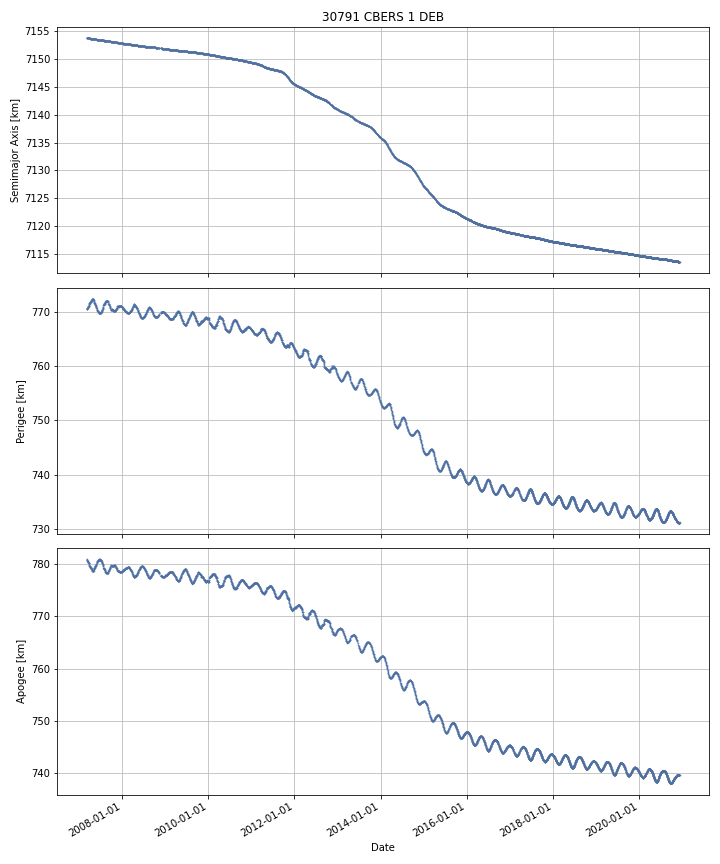

The data file committed next to this chart (first rows):
DATE, SEMIMAJOR_AXIS, PERIAPSIS, APOAPSIS, DOT_SEMIMAJOR_AXIS, DOT_PERIAPSIS, DOT_APOAPSIS
2007-03-10, 7154, 770.5, 780.9, , , 
2007-03-11, 7154, 770.5, 780.8, -0.002436, 0.06253, -0.0674
2007-03-12, 7154, 770.6, 780.8, -0.002859, 0.02381, -0.02953
2007-03-13, 7154, 770.6, 780.8, -0.002936, 0.01223, -0.01811
2007-03-14, 7154, 770.6, 780.7, -0.002616, 0.0476, -0.05284
2007-03-15, 7154, 770.6, 780.7, -0.002814, 0.03848, -0.04411
2007-03-16, 7154, 770.7, 780.7, -0.003216, 0.01507, -0.02151
2007-03-17, 7154, 770.7, 780.6, -0.003356, 0.03877, -0.04548
2007-03-18, 7154, 770.8, 780.6, -0.003523, 0.07382, -0.08087
2007-03-19, 7154, 770.8, 780.5, -0.003092, 0.03637, -0.04256
2007-03-20, 7154, 770.8, 780.5, -0.002905, 0.01511, -0.02092
2007-03-21, 7154, 770.9, 780.5, -0.002655, 0.03292, -0.03823
2007-03-22, 7154, 770.9, 780.4, -0.002161, 0.0817, -0.08602
2007-03-23, 7154, 770.9, 780.4, -0.002151, 0.004424, -0.008725
2007-03-24, 7154, 770.9, 780.4, -0.002244, -0.01505, 0.01056
2007-03-25, 7154, 771, 780.3, -0.001399, 0.03584, -0.03864
2007-03-26, 7154, 771, 780.3, -0.001499, 0.02882, -0.03182
2007-03-27, 7154, 771, 780.3, -0.004518, 0.02027, -0.0293
2007-03-28, 7154, 771, 780.3, -0.005405, -0.003605, -0.007205
2007-03-29, 7154, 771.1, 780.1, -0.004251, 0.1047, -0.1132
2007-03-30, 7154, 771.4, 779.9, -0.004711, 0.2357, -0.2451
2007-03-31, 7154, 771.5, 779.7, -0.005619, 0.1932, -0.2044
2007-04-01, 7154, 771.5, 779.8, -0.005198, -0.08036, 0.06996
2007-04-02, 7154, 771.4, 779.8, -0.002815, -0.01842, 0.01279
2007-04-03, 7154, 771.5, 779.7, -0.001357, 0.09551, -0.09823
2007-04-04, 7154, 771.6, 779.6, -0.001667, 0.06292, -0.06626
2007-04-05, 7154, 771.6, 779.6, -0.002918, 0.02974, -0.03558
2007-04-06, 7154, 771.7, 779.5, -0.003709, 0.05588, -0.06329
2007-04-07, 7154, 771.7, 779.5, -0.003211, 0.01804, -0.02446
2007-04-08, 7154, 771.8, 779.4, -0.003449, 0.05508, -0.06198
2007-04-09, 7154, 771.8, 779.4, -0.004095, 0.03819, -0.04638
2007-04-10, 7154, 771.8, 779.4, -0.004492, -0.02003, 0.01105
2007-04-11, 7154, 771.8, 779.3, -0.00259, 0.04066, -0.04584
2007-04-12, 7154, 771.9, 779.3, -0.000961, 0.0809, -0.08282
2007-04-13, 7154, 771.8, 779.3, -0.0007581, -0.06882, 0.06731
2007-04-14, 7154, 771.9, 779.3, -0.002447, 0.04837, -0.05326
2007-04-15, 7154, 772, 779.2, -0.002801, 0.08729, -0.09289
2007-04-16, 7154, 771.9, 779.2, -0.003356, -0.02363, 0.01692
2007-04-17, 7154, 771.9, 779.3, -0.004706, -0.05715, 0.04774
2007-04-18, 7154, 771.9, 779.3, -0.003369, -0.01907, 0.01233
2007-04-19, 7154, 771.9, 779.3, -0.002775, 0.003738, -0.009288
2007-04-20, 7154, 772, 779.1, -0.001836, 0.1245, -0.1282
2007-04-21, 7154, 772.1, 779, -0.002295, 0.1116, -0.1162
2007-04-22, 7154, 772.2, 778.9, -0.002239, 0.1174, -0.1219
2007-04-23, 7154, 772.3, 778.9, -0.003365, 0.02694, -0.03367
2007-04-24, 7154, 772.3, 778.8, -0.003499, 0.03782, -0.04482
2007-04-25, 7154, 772.3, 778.8, -0.002881, 0.02303, -0.02879
2007-04-26, 7154, 772.3, 778.7, -0.003538, 0.03116, -0.03824
2007-04-27, 7154, 772.4, 778.7, -0.003199, 0.04148, -0.04788
2007-04-28, 7154, 772.4, 778.7, -0.002889, -0.03609, 0.03031
2007-04-29, 7154, 772.3, 778.8, -0.004869, -0.04494, 0.0352
2007-04-30, 7154, 772.3, 778.7, -0.004019, 0.005666, -0.0137
2007-05-01, 7154, 772.3, 778.7, -0.003394, 0.00797, -0.01476
2007-05-02, 7154, 772.3, 778.7, -0.004486, -0.01496, 0.005991
2007-05-03, 7154, 772.3, 778.7, -0.003291, -0.001888, -0.004693
2007-05-04, 7154, 772.3, 778.8, -0.004449, -0.05112, 0.04222
2007-05-05, 7154, 772.2, 778.8, -0.003988, -0.03014, 0.02216
2007-05-06, 7154, 772.2, 778.8, -0.003791, -0.02922, 0.02164
2007-05-07, 7154, 772.1, 778.9, -0.003357, -0.1048, 0.09811
2007-05-08, 7154, 772, 779, -0.005101, -0.1004, 0.09023
... 4,964 more rows
